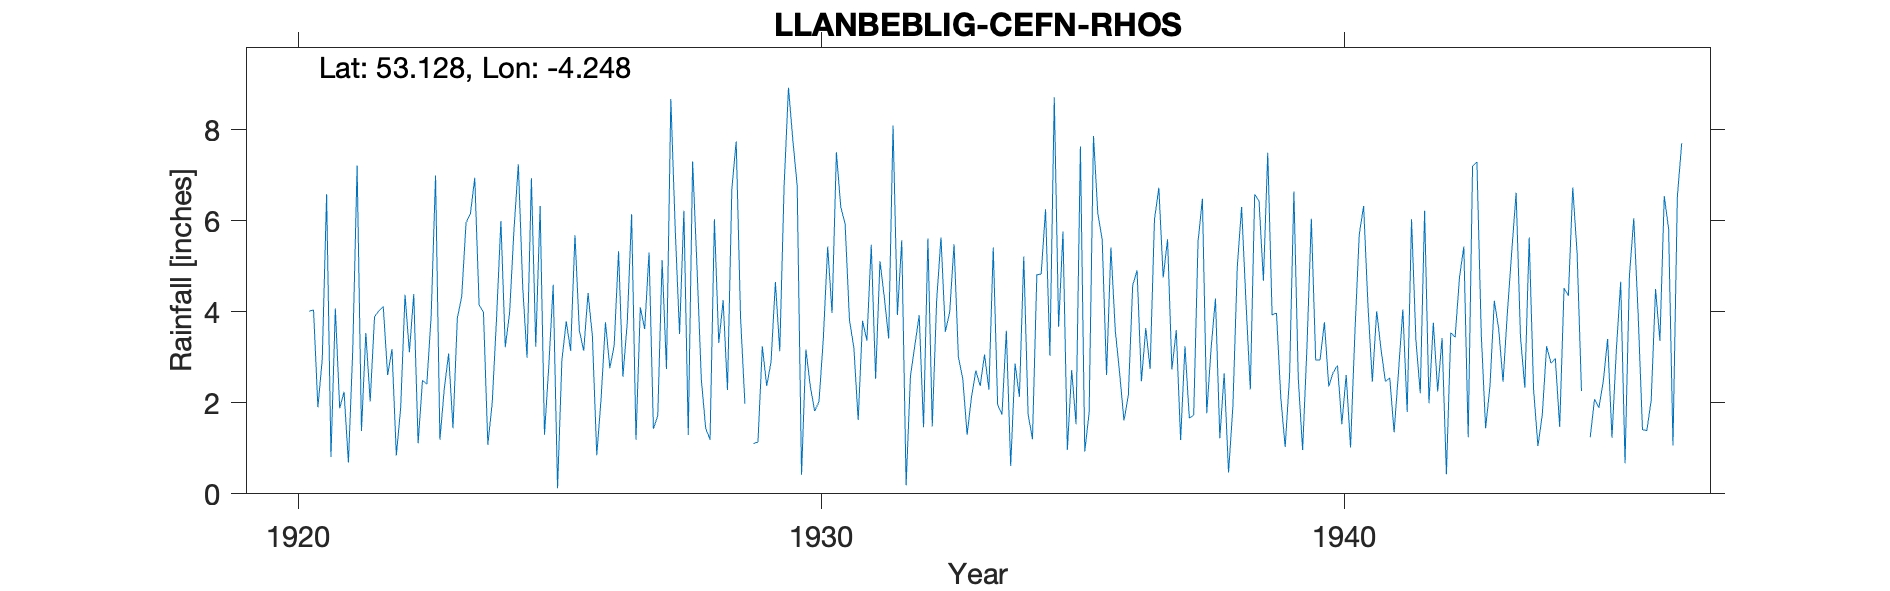

The table this chart was drawn from, first rows:
LLANBEBLIG-CEFN-RHOS, , , , , , , , , , , , , , , , , , , , , , , 
Grid ref, SH497613, Long, -4.248, Lat, 53.13, Elevation, 200, ft, , , , , , , , , , , , , , , 
Station no, 4372, , , , , , , , , , , , , , , , , , , , , , 
, 1920, 1921, 1922, 1923, 1924, 1925, 1926, 1927, 1928, 1929, 1930, 1931, 1932, 1933, 1934, 1935, 1936, 1937, 1938, 1939, 1940, 1941, 1942
January, , 6.58, 4.02, 3.92, 3.99, 3.23, 4.41, 4.1, 7.3, 1.98, 6.77, 3.81, 5.57, 5.48, 3.58, 3.67, 5.41, 4.75, 4.29, 7.49, 2.94, 2.46, 6.22
February, , 0.81, 4.11, 6.99, 1.08, 6.32, 3.46, 3.62, 4.99, , 0.42, 3.22, 0.19, 3, 0.61, 5.76, 3.59, 5.59, 1.22, 3.93, 3.77, 4.01, 1.99
March, , 4.07, 2.61, 1.19, 1.99, 1.3, 0.85, 5.3, 2.51, 1.1, 3.17, 1.62, 2.59, 2.53, 2.86, 0.96, 2.65, 2.73, 2.65, 3.97, 2.36, 3.17, 3.76
April, , 1.88, 3.18, 2.3, 3.85, 2.82, 2.1, 1.43, 1.44, 1.14, 2.37, 3.8, 3.26, 1.3, 2.13, 2.72, 1.61, 3.6, 0.47, 2.1, 2.66, 2.47, 2.25
May, , 2.24, 0.84, 3.08, 5.99, 4.59, 3.77, 1.71, 1.19, 3.24, 1.82, 3.37, 3.92, 2.12, 5.21, 1.53, 2.16, 1.18, 1.92, 1.03, 2.82, 2.54, 3.42
June, , 0.69, 1.89, 1.44, 3.22, 0.12, 2.76, 5.13, 6.03, 2.37, 2.02, 5.47, 1.46, 2.71, 1.75, 7.63, 4.58, 3.24, 4.97, 2.58, 1.53, 1.35, 0.43
July, , 3.16, 4.37, 3.86, 3.98, 2.94, 3.26, 2.74, 3.31, 2.9, 3.41, 2.53, 5.61, 2.37, 1.2, 0.93, 4.91, 1.66, 6.3, 6.64, 2.61, 2.67, 3.54
August, , 7.21, 3.11, 4.33, 5.8, 3.79, 5.33, 8.67, 4.25, 4.65, 5.43, 5.11, 1.48, 3.06, 4.81, 1.78, 2.47, 1.73, 4.21, 2.54, 1.02, 4.05, 3.44
September, 4.01, 1.38, 4.39, 5.95, 7.24, 3.14, 2.57, 5.83, 2.28, 3.13, 3.97, 4.31, 4.23, 2.29, 4.83, 7.86, 3.64, 5.54, 2.29, 0.96, 3.54, 1.8, 4.75
October, 4.04, 3.53, 1.11, 6.15, 4.56, 5.68, 3.76, 3.51, 6.69, 6.76, 7.5, 3.41, 5.63, 5.41, 6.25, 6.15, 2.74, 6.48, 6.58, 3.23, 5.7, 6.03, 5.43
November, 1.9, 2.03, 2.49, 6.94, 2.99, 3.59, 6.14, 6.22, 7.74, 8.92, 6.3, 8.09, 3.56, 1.96, 3.03, 5.59, 6.03, 1.77, 6.43, 6.04, 6.32, 3.38, 1.24
December, 2.96, 3.89, 2.41, 4.15, 6.93, 3.14, 1.19, 1.29, 3.88, 7.77, 5.93, 3.93, 3.99, 1.74, 8.71, 2.61, 6.72, 3.2, 4.68, 2.94, 4.14, 2.21, 7.19
Total, , 37.47, 34.53, 50.3, 51.62, 40.66, 39.6, 49.55, 51.61, , 49.11, 48.67, 41.49, 33.97, 44.97, 47.19, 46.51, 41.47, 46.01, 43.45, 39.41, 36.14, 43.66
1920 Dec IDR, , , , , , , , , , , , , , , , , , , , , , , 
1929 Feb estimated, , , , , , , , , , , , , , , , , , , , , , , 
1945 Feb estimated, , , , , , , , , , , , , , , , , , , , , , , 
Elevation estimated from OS map, , , , , , , , , , , , , , , , , , , , , , , 
